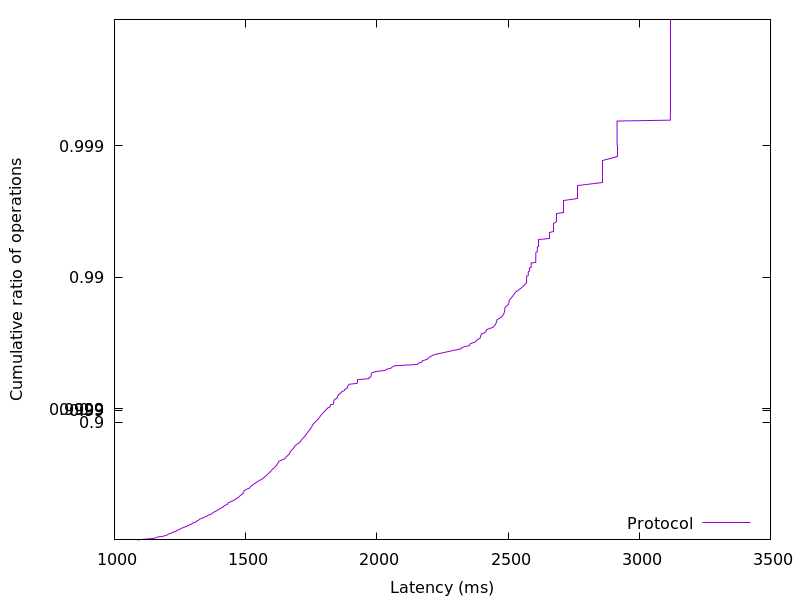

The data file committed next to this chart (first rows):
1085.328128, 0.01
1110, 0.02
1136, 0.03
1155, 0.04
1160, 0.05
1165, 0.06
1183, 0.07
1192, 0.08
1200, 0.09
1204, 0.1
1208, 0.11
1216, 0.12
1220, 0.13
1227, 0.14
1234, 0.15
1237, 0.16
1246, 0.17
1250, 0.18
1253, 0.19
1262, 0.2
1268, 0.21
1275, 0.22
1281, 0.23
1286, 0.24
1295, 0.25
1297, 0.26
1306, 0.27
1312, 0.28
1314, 0.29
1321, 0.3
1324, 0.31
1332, 0.32
1339, 0.33
1347, 0.34
1354, 0.35
1359, 0.36
1371, 0.37
1373, 0.38
1378, 0.39
1386, 0.4
1392, 0.41
1399, 0.42
1403, 0.43
1413, 0.44
1415, 0.45
1423, 0.46
1431, 0.47
1432, 0.48
1441, 0.49
1451, 0.5
1459, 0.51
1465, 0.52
1473, 0.53
1477, 0.54
1483, 0.55
1490, 0.56
1491, 0.57
1494, 0.58
1501, 0.59
1514, 0.6
1518, 0.61
... 298 more rows
